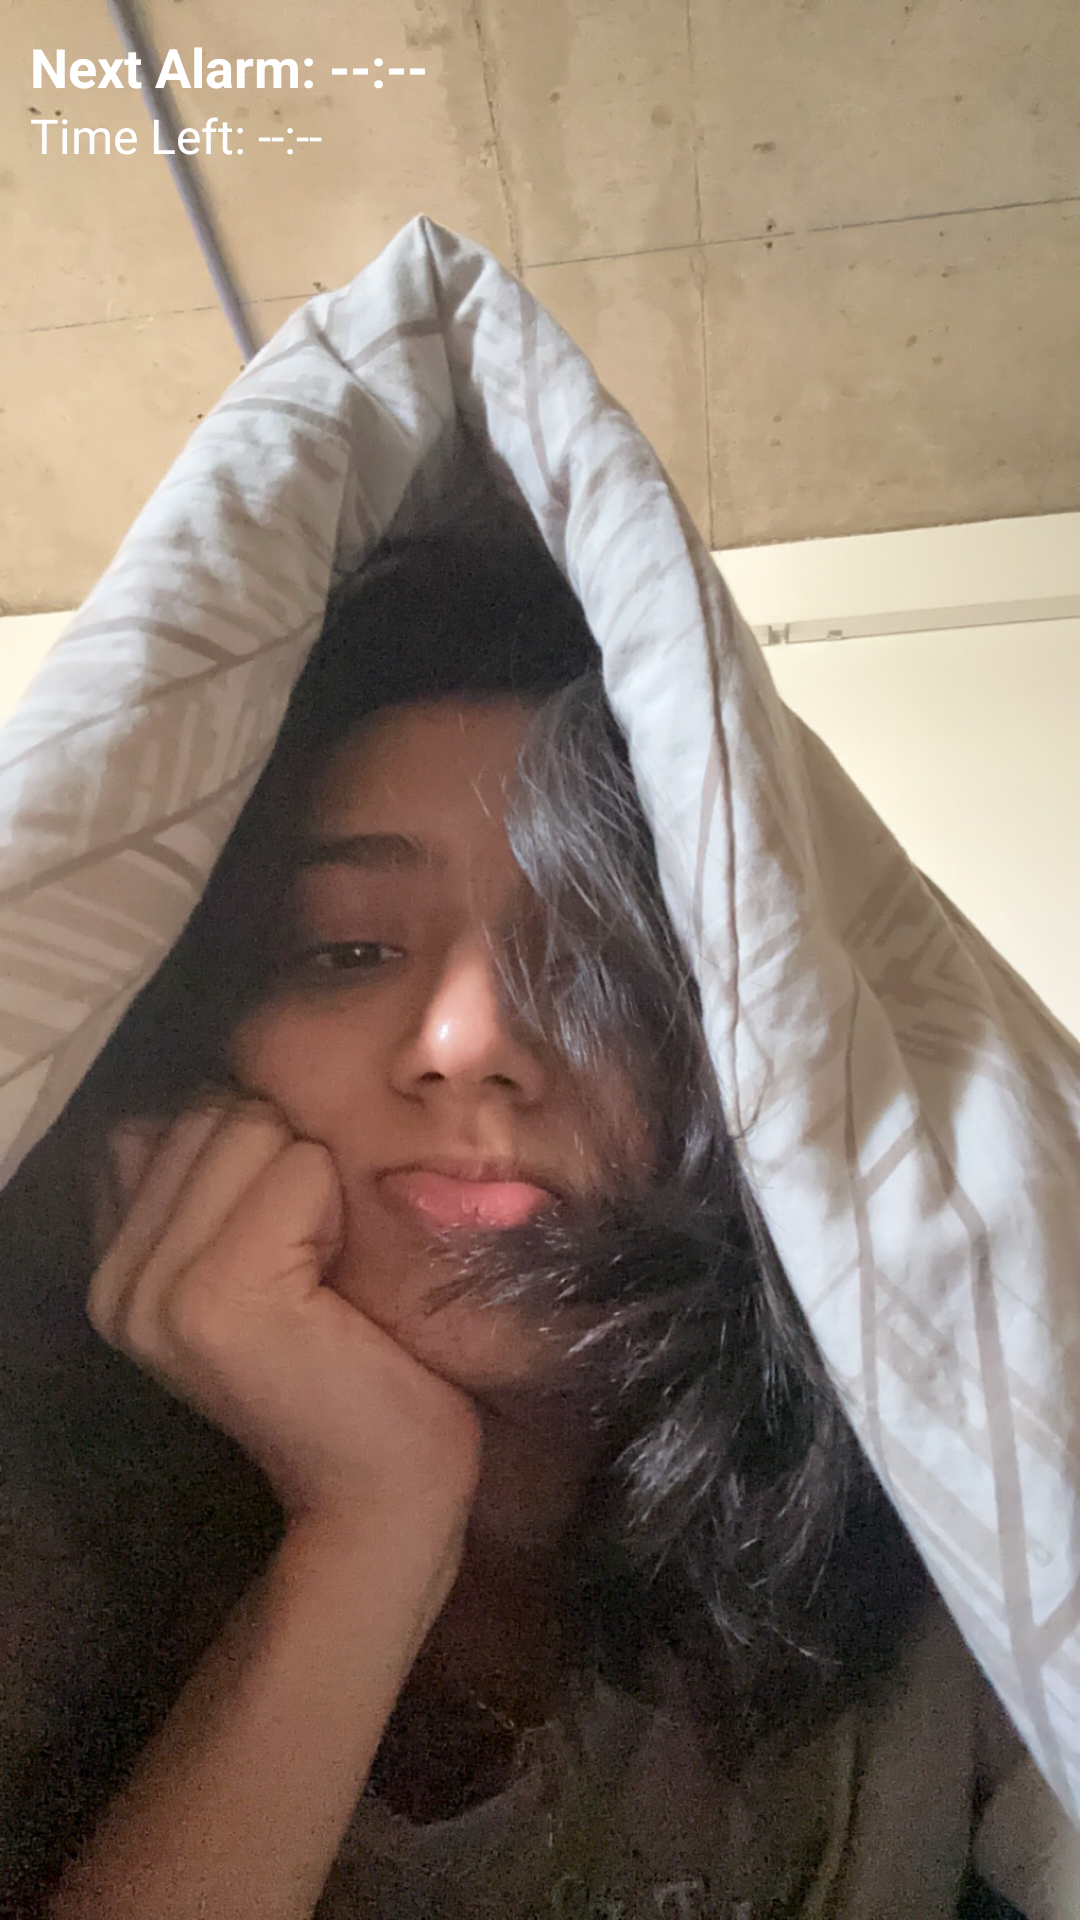

Layout XML and referenced resources for this Android screen:
<!-- AndroidManifest.xml: application theme Theme.WakeyWakey -->
<!-- res/layout/widget_next_alarm.xml -->
<?xml version="1.0" encoding="utf-8"?>
<LinearLayout xmlns:android="http://schemas.android.com/apk/res/android"
    android:id="@+id/widget_root_simple"
    android:layout_width="match_parent"
    android:layout_height="wrap_content"
    android:orientation="vertical"
    android:padding="10dp"
    android:background="@drawable/widget_preview">

<TextView
android:id="@+id/widget_alarm_time_text_simple"
android:layout_width="wrap_content"
android:layout_height="wrap_content"
android:text="Next Alarm: --:--"
android:textSize="18sp"
android:textStyle="bold"
android:textColor="@android:color/white" />

<TextView
android:id="@+id/widget_countdown_text"
android:layout_width="wrap_content"
android:layout_height="wrap_content"
android:text="Time Left: --:--"
android:textSize="16sp"
android:textColor="@android:color/white" />

    </LinearLayout>
<!-- resources referenced by this layout -->
<resources>
  <!-- drawable widget_preview: jpg bitmap (drawable, 458032 bytes) -->
  <style name="Theme.WakeyWakey" parent="Base.Theme.WakeyWakey" />
  <style name="Base.Theme.WakeyWakey" parent="Theme.Material3.Dark.NoActionBar">
          <item name="colorPrimary">@color/dark_primary</item>
          <item name="colorPrimaryVariant">@color/dark_primary_variant</item>
          <item name="colorOnPrimary">@color/black</item> <item name="colorSecondary">@color/dark_secondary</item>
          <item name="colorSecondaryVariant">@color/dark_secondary</item> <item name="colorOnSecondary">@color/black</item> <item name="android:statusBarColor">@color/dark_background</item>
          <item name="android:navigationBarColor">@color/dark_background</item>
          <item name="android:windowBackground">@color/dark_background</item>
          <item name="android:textColorPrimary">@color/dark_text_primary</item>
          <item name="android:textColorSecondary">@color/dark_text_secondary</item>
          <item name="colorSurface">@color/dark_surface</item>
          <item name="colorOnSurface">@color/dark_text_primary</item>
          <item name="colorError">@color/cartoon_red</item>
          <item name="colorOnError">@color/black</item>
          <item name="android:windowActivityTransitions">true</item>
          <item name="android:windowEnterTransition">@android:transition/fade</item>
          <item name="android:windowExitTransition">@android:transition/fade</item>
          <item name="android:windowSharedElementEnterTransition">@transition/shared_element_transition</item>
          <item name="android:windowSharedElementExitTransition">@transition/shared_element_transition</item>
  
          <item name="materialButtonStyle">@style/Widget.App.Button</item>
          <item name="floatingActionButtonStyle">@style/Widget.App.FloatingActionButton</item>
          <item name="materialCardViewStyle">@style/Widget.App.CardView</item>
      </style>
  <color name="dark_primary">#BB86FC</color>
  <color name="dark_primary_variant">#3700B3</color>
  <color name="black">#FF000000</color>
  <color name="dark_secondary">#03DAC6</color>
  <color name="dark_background">#121212</color>
  <color name="dark_text_primary">#E0E0E0</color>
  <color name="dark_text_secondary">#B0B0B0</color>
  <color name="dark_surface">#1E1E1E</color>
  <color name="cartoon_red">#F44336</color>
  <style name="Widget.App.Button" parent="Widget.Material3.Button">
          <item name="backgroundTint">@color/dark_button_background</item>
          <item name="android:textColor">@color/dark_button_text</item>
          <item name="cornerRadius">16dp</item> </style>
  <style name="Widget.App.FloatingActionButton" parent="Widget.Material3.FloatingActionButton.Primary">
          <item name="backgroundTint">@color/cartoon_yellow</item> <item name="tint">@color/black</item> </style>
  <style name="Widget.App.CardView" parent="Widget.Material3.CardView.Elevated">
          <item name="cardBackgroundColor">@color/dark_surface</item>
          <item name="cardCornerRadius">12dp</item>
          <item name="cardElevation">4dp</item>
      </style>
  <color name="dark_button_background">@color/dark_secondary</color>
  <color name="dark_button_text">@color/black</color>
  <color name="cartoon_yellow">#FFEB3B</color>
</resources>
